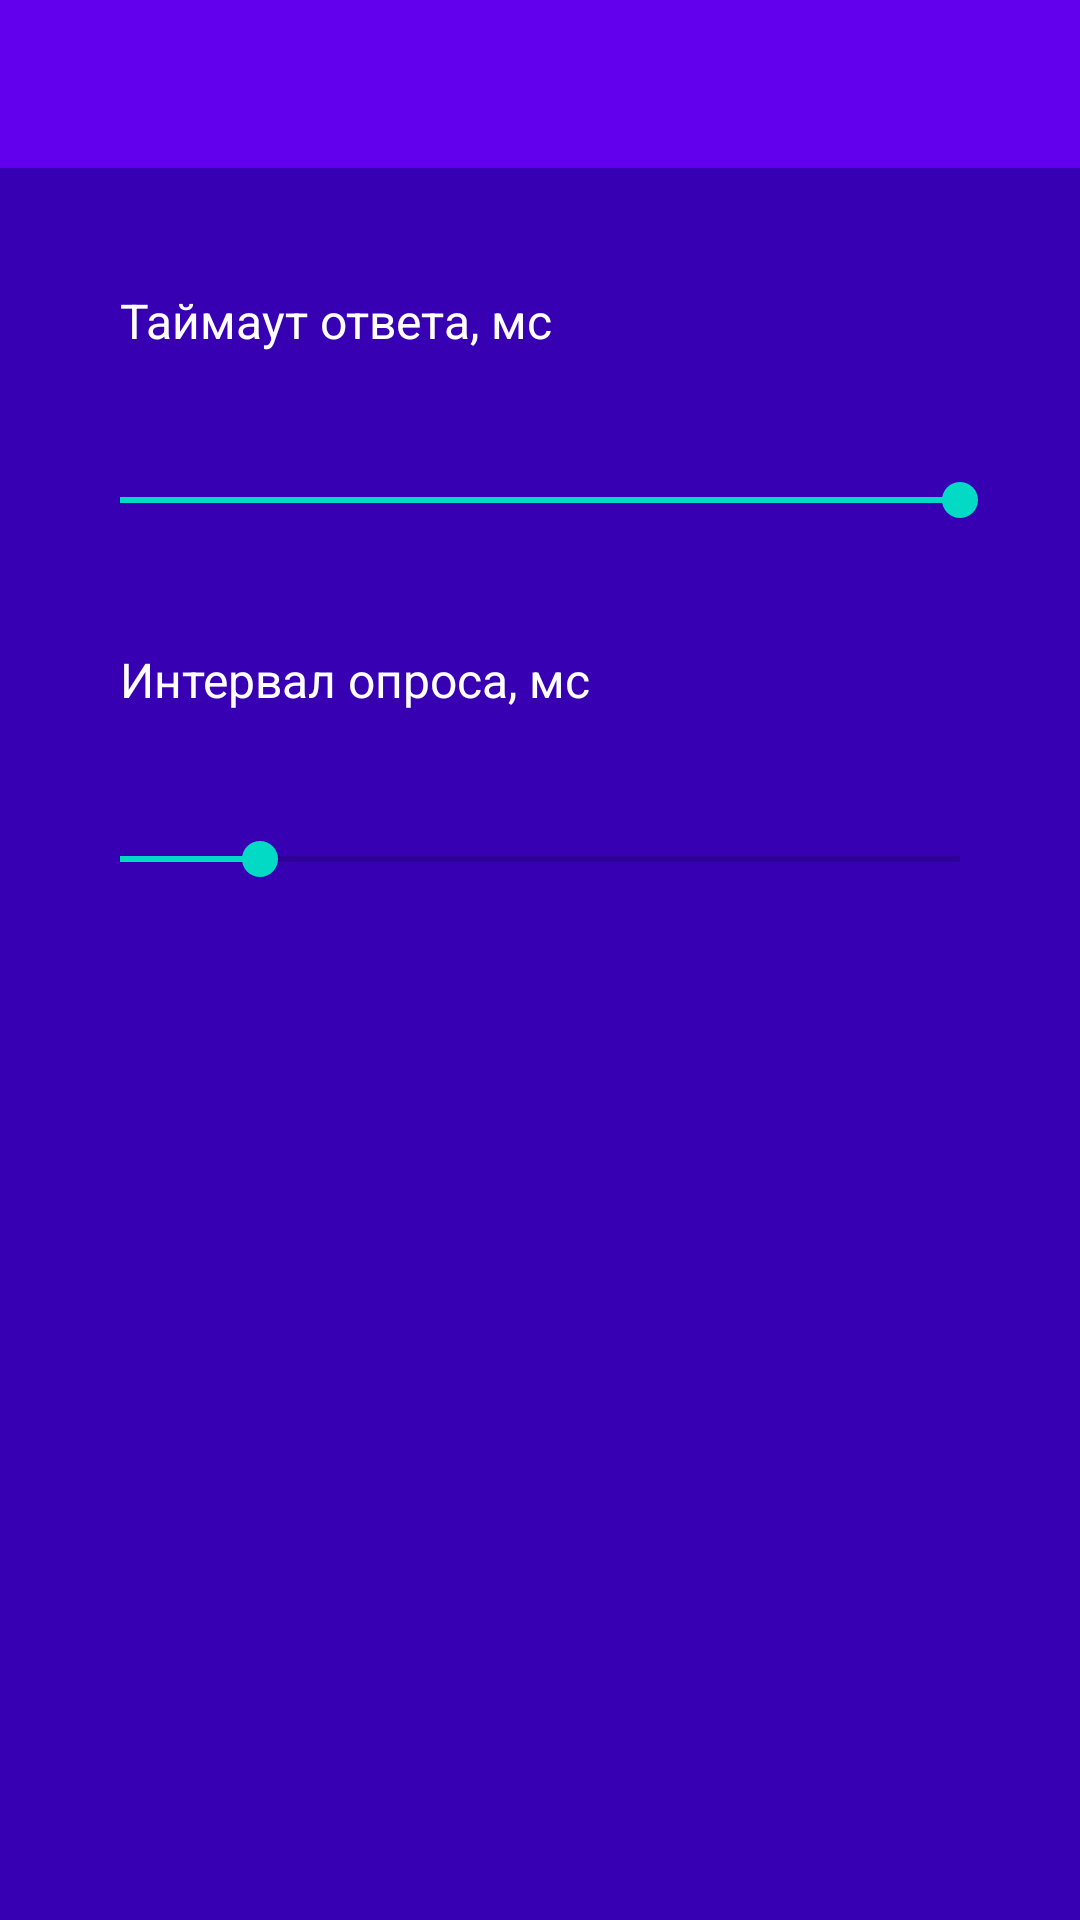

Reconstruct the res/layout file that produces this screen, plus the resources it refers to.
<!-- AndroidManifest.xml: application theme Theme.HornModbusTool -->
<!-- res/layout/dialog_times_settings.xml -->
<?xml version="1.0" encoding="utf-8"?>
<LinearLayout xmlns:android="http://schemas.android.com/apk/res/android"
    xmlns:app="http://schemas.android.com/apk/res-auto"
    android:layout_width="match_parent"
    android:layout_height="match_parent"
    android:orientation="vertical">


    <androidx.appcompat.widget.Toolbar
        android:id="@+id/dialog_save_file_toolbar"
        android:layout_width="match_parent"
        android:layout_height="wrap_content"
        android:background="?attr/colorPrimary"
        android:minHeight="?attr/actionBarSize"
        android:theme="@style/ToolBarStyle"
        app:navigationIcon="@drawable/baseline_close_48"/>


    <LinearLayout
        android:layout_width="match_parent"
        android:layout_height="match_parent"
        android:orientation="vertical"
        android:background="?attr/colorPrimaryVariant"
        android:theme="@style/Theme.HornModbusTool"
        android:padding="20sp">

        <TextView
            android:id="@+id/timeout_dialog_header"
            android:layout_width="match_parent"
            android:layout_height="wrap_content"
            android:text="Таймаут ответа, мс"
            android:padding="20sp"
            android:textSize="16sp"
            android:textColor="@color/text_block_color"/>

        <SeekBar
            android:id="@+id/timeout_dialog_seekbar"
            android:layout_width="match_parent"
            android:layout_height="wrap_content"
            android:padding="20sp"
            android:max="5000"
            android:min="1000"
            android:progress="5000"/>

        <TextView
            android:id="@+id/period_dialog_header"
            android:layout_width="match_parent"
            android:layout_height="wrap_content"
            android:text="Интервал опроса, мс"
            android:padding="20sp"
            android:textSize="16sp"
            android:textColor="@color/text_block_color"/>

        <SeekBar
            android:id="@+id/period_dialog_seekbar"
            android:layout_width="match_parent"
            android:layout_height="wrap_content"
            android:padding="20sp"
            android:max="5000"
            android:min="200"
            android:progress="1000"/>

    </LinearLayout>

</LinearLayout>
<!-- resources referenced by this layout -->
<resources>
  <color name="text_block_color">#FFFFFF</color>
  <style name="Theme.HornModbusTool" parent="Theme.MaterialComponents.DayNight.NoActionBar">
          
          <item name="colorPrimary">@color/purple_500</item>
          <item name="colorPrimaryVariant">@color/purple_700</item>
          <item name="colorOnPrimary">@color/white</item>
          
          <item name="colorSecondary">@color/teal_200</item>
          <item name="colorSecondaryVariant">@color/teal_700</item>
          <item name="colorOnSecondary">@color/black</item>
          
          <item name="android:statusBarColor" tools:targetApi="l">?attr/colorPrimaryVariant</item>
          
      </style>
  <style name="ToolBarStyle" parent="Theme.HornModbusTool">
          <item name="android:textColorPrimary">@color/menu_text_color</item>
          <item name="android:textColorSecondary">@color/menu_text_color</item>
          <item name="actionMenuTextColor">@color/menu_text_color</item>
      </style>
  <color name="purple_500">#FF6200EE</color>
  <color name="purple_700">#FF3700B3</color>
  <color name="white">#FFFFFFFF</color>
  <color name="teal_200">#FF03DAC5</color>
  <color name="teal_700">#FF018786</color>
  <color name="black">#FF000000</color>
  <color name="menu_text_color">#FF7E0E</color>
</resources>
